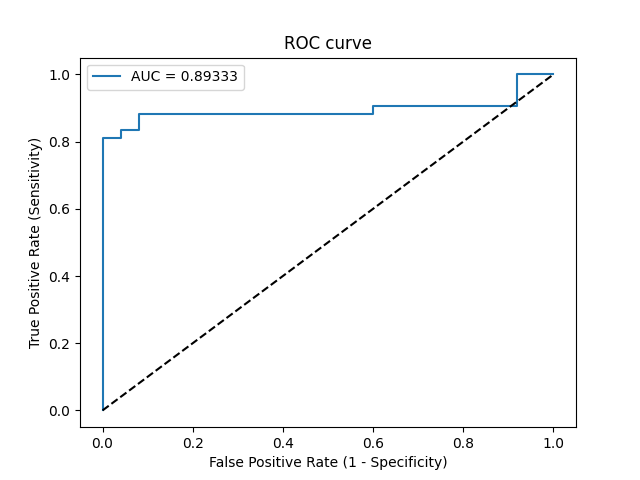

Values plotted in this chart, from the file beside it:
Threshold, Sensitivity, Specificity, NPV, PPV
inf, 0.0, 1.0, 0.3731, 0
0.9989, 0.02381, 1.0, 0.3788, 1.0
0.7443, 0.8095, 1.0, 0.7576, 1.0
0.7366, 0.8095, 0.96, 0.75, 0.9714
0.7286, 0.8333, 0.96, 0.7742, 0.9722
0.7227, 0.8333, 0.92, 0.7667, 0.9459
0.6771, 0.881, 0.92, 0.8214, 0.9487
0.6114, 0.881, 0.4, 0.6667, 0.7115
0.6003, 0.9048, 0.4, 0.7143, 0.717
0.5679, 0.9048, 0.08, 0.3333, 0.623
0.5384, 1.0, 0.08, 1.0, 0.6462
0.5095, 1.0, 0.0, 0, 0.6269
